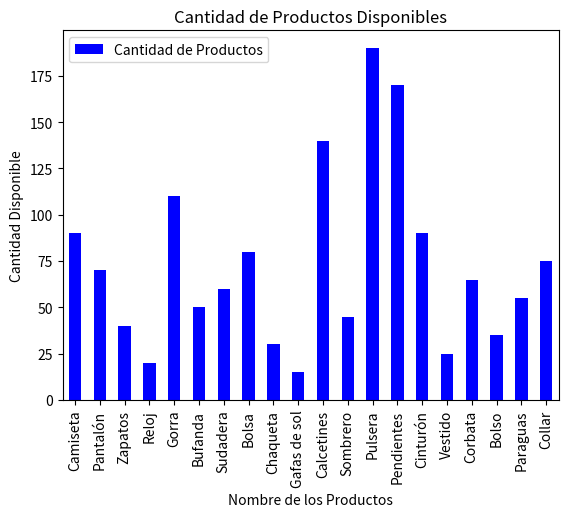

Reproduce this figure in Python.
import pandas as pd
import matplotlib.pyplot as plt

productos = [
    {"nombre": "Camiseta", "precio": 20, "cantidad_disponible":100},
    {"nombre": "Pantalón", "precio": 30, "cantidad_disponible": 80},
    {"nombre": "Zapatos", "precio": 50, "cantidad_disponible": 50},
    {"nombre": "Reloj", "precio": 100, "cantidad_disponible": 30},
    {"nombre": "Gorra", "precio": 15, "cantidad_disponible": 120},
    {"nombre": "Bufanda", "precio": 25, "cantidad_disponible": 60},
    {"nombre": "Sudadera", "precio": 40, "cantidad_disponible": 70},
    {"nombre": "Bolsa", "precio": 35, "cantidad_disponible": 90},
    {"nombre": "Chaqueta", "precio": 80, "cantidad_disponible": 40},
    {"nombre": "Gafas de sol", "precio": 45, "cantidad_disponible":25},
    {"nombre": "Calcetines", "precio": 10, "cantidad_disponible":150},
    {"nombre": "Sombrero", "precio": 20, "cantidad_disponible": 55},
    {"nombre": "Pulsera", "precio": 5, "cantidad_disponible": 200},
    {"nombre": "Pendientes", "precio": 15, "cantidad_disponible":180},
    {"nombre": "Cinturón", "precio": 20, "cantidad_disponible":100},
    {"nombre": "Vestido", "precio": 60, "cantidad_disponible": 35},
    {"nombre": "Corbata", "precio": 25, "cantidad_disponible": 75},
    {"nombre": "Bolso", "precio": 70, "cantidad_disponible": 45},
    {"nombre": "Paraguas", "precio": 30, "cantidad_disponible": 65},
    {"nombre": "Collar", "precio": 40, "cantidad_disponible": 85},
]

df = pd.DataFrame(productos)
# Cálculo del valor total del inventario por producto.
df['inventario_total_producto'] = df['precio'] * df['cantidad_disponible']
# Valor total del inventario.
df['inventario_total'] = df["inventario_total_producto"].cumsum()
# simular algunas ventas y actualizar la cantidad de productos vendidos.
df['cantidad_disponible'] = df['cantidad_disponible'] - 10
# Mostar cantidad restante de cada producto después de las ventas.
print(df[['nombre', 'cantidad_disponible']])
# DataFrame: Con las columnas: nombres(productos) y cantidad(productos)
productos = {
    'Nombres': df['nombre'],
    'Cantidad de Productos': df['cantidad_disponible']
}

# Gráfico de barras
df = pd.DataFrame(productos)
df.plot(kind='bar', x='Nombres', y='Cantidad de Productos', color='blue')
plt.xlabel('Nombre de los Productos')
plt.ylabel('Cantidad Disponible')
plt.title('Cantidad de Productos Disponibles')
plt.show()